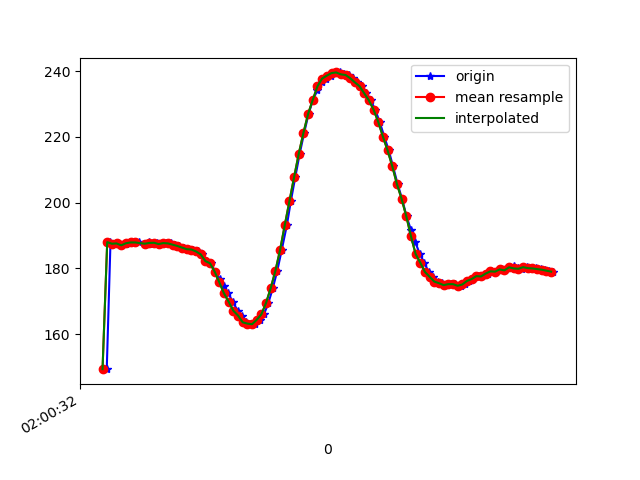

Values plotted in this chart, from the file beside it:
1617847232338, 542875960894260, 149.3164, -252.34375, -57.51953
1617847232354, 542875977253679, 188, -267.2, -75.88
1617847232365, 542875996146366, 187.5, -266.4, -75.88
1617847232382, 542876015222181, 187.6, -266.7, -76.46
1617847232401, 542876034267474, 187, -266.5, -76.46
1617847232420, 542876053282247, 187.4, -266.8, -75.88
1617847232439, 542876072358062, 187.9, -266.8, -74.71
1617847232459, 542876091403355, 187.9, -266.3, -74.32
1617847232477, 542876110479170, 187.9, -266.3, -74.9
1617847232503, 542876130409582, 187.5, -266.1, -75.68
1617847232520, 542876148936013, 188, -266, -75.29
1617847232536, 542876167981307, 187.5, -266.8, -75.29
1617847232553, 542876187026600, 187.8, -266.5, -75.68
1617847232574, 542876206010851, 187.4, -266.6, -75.59
1617847232592, 542876225025624, 187.7, -266.8, -75.29
1617847232611, 542876244101439, 187.6, -267, -75.59
1617847232629, 542876263390903, 187.2, -266.4, -75.59
1617847232649, 542876282283590, 186.8, -266.5, -75.39
1617847232668, 542876301359405, 186.3, -267, -75.88
1617847232687, 542876320526783, 185.8, -266.8, -75.29
1617847232708, 542876339480513, 185.7, -267.1, -75.39
1617847232727, 542876359044669, 185.2, -267.6, -75.88
1617847232745, 542876377845792, 184.3, -268, -76.07
1617847232764, 542876396860564, 182.2, -268.3, -75.39
1617847232783, 542876415966901, 181.5, -269.4, -76.46
1617847232803, 542876435042716, 179, -269.5, -76.37
1617847232821, 542876454057488, 176.9, -270.5, -76.07
1617847232839, 542876473072260, 174.6, -271.6, -75.39
1617847232859, 542876492117554, 172.4, -273.4, -74.71
1617847232877, 542876511407018, 169.8, -274.7, -74.02
1617847232899, 542876530299705, 167.1, -274.8, -73.34
1617847232917, 542876549406041, 165.6, -274.6, -73.63
1617847232935, 542876568420813, 163.6, -274.4, -73.14
1617847232954, 542876587679756, 163.2, -274.3, -72.46
1617847232973, 542876606755571, 163, -274.2, -72.56
1617847232994, 542876626045035, 164.4, -272.9, -73.24
1617847233011, 542876645029286, 166, -271.7, -73.14
1617847233030, 542876664074580, 169.5, -270.5, -75.0
1617847233049, 542876682997788, 174, -268.7, -75.2
1617847233068, 542876702012561, 179.3, -266.7, -75.98
1617847233087, 542876721210461, 185.6, -264.6, -75.98
1617847233109, 542876740347318, 193.2, -262.7, -74.71
1617847233126, 542876759362091, 200.5, -260.8, -73.24
1617847233145, 542876778376863, 207.8, -259.8, -70.9
1617847233164, 542876797361114, 214.9, -258.8, -67.38
1617847233183, 542876816406407, 221.3, -259, -63.38
1617847233202, 542876835451701, 227.1, -260.4, -58.3
1617847233221, 542876854466473, 231.3, -262.1, -55.18
1617847233240, 542876873450724, 234.3, -264.5, -51.17
1617847233259, 542876892434975, 236.6, -265, -47.07
1617847233278, 542876911510790, 237.8, -265.2, -44.63
1617847233297, 542876930525563, 238.7, -264.8, -42.19
1617847233316, 542876949570856, 239.5, -264.1, -41.6
1617847233335, 542876968799278, 239.6, -263.5, -41.89
1617847233354, 542876987722486, 239.1, -261.9, -42.19
1617847233374, 542877006828822, 238.9, -261, -43.16
1617847233392, 542877025874116, 237.9, -260, -44.92
1617847233411, 542877044797324, 236.6, -259, -48.14
1617847233430, 542877063934182, 235.4, -257.9, -50.29
1617847233449, 542877083132082, 233.3, -256.8, -52.93
1617847233468, 542877102024769, 231.2, -256.2, -56.15
... 41 more rows
